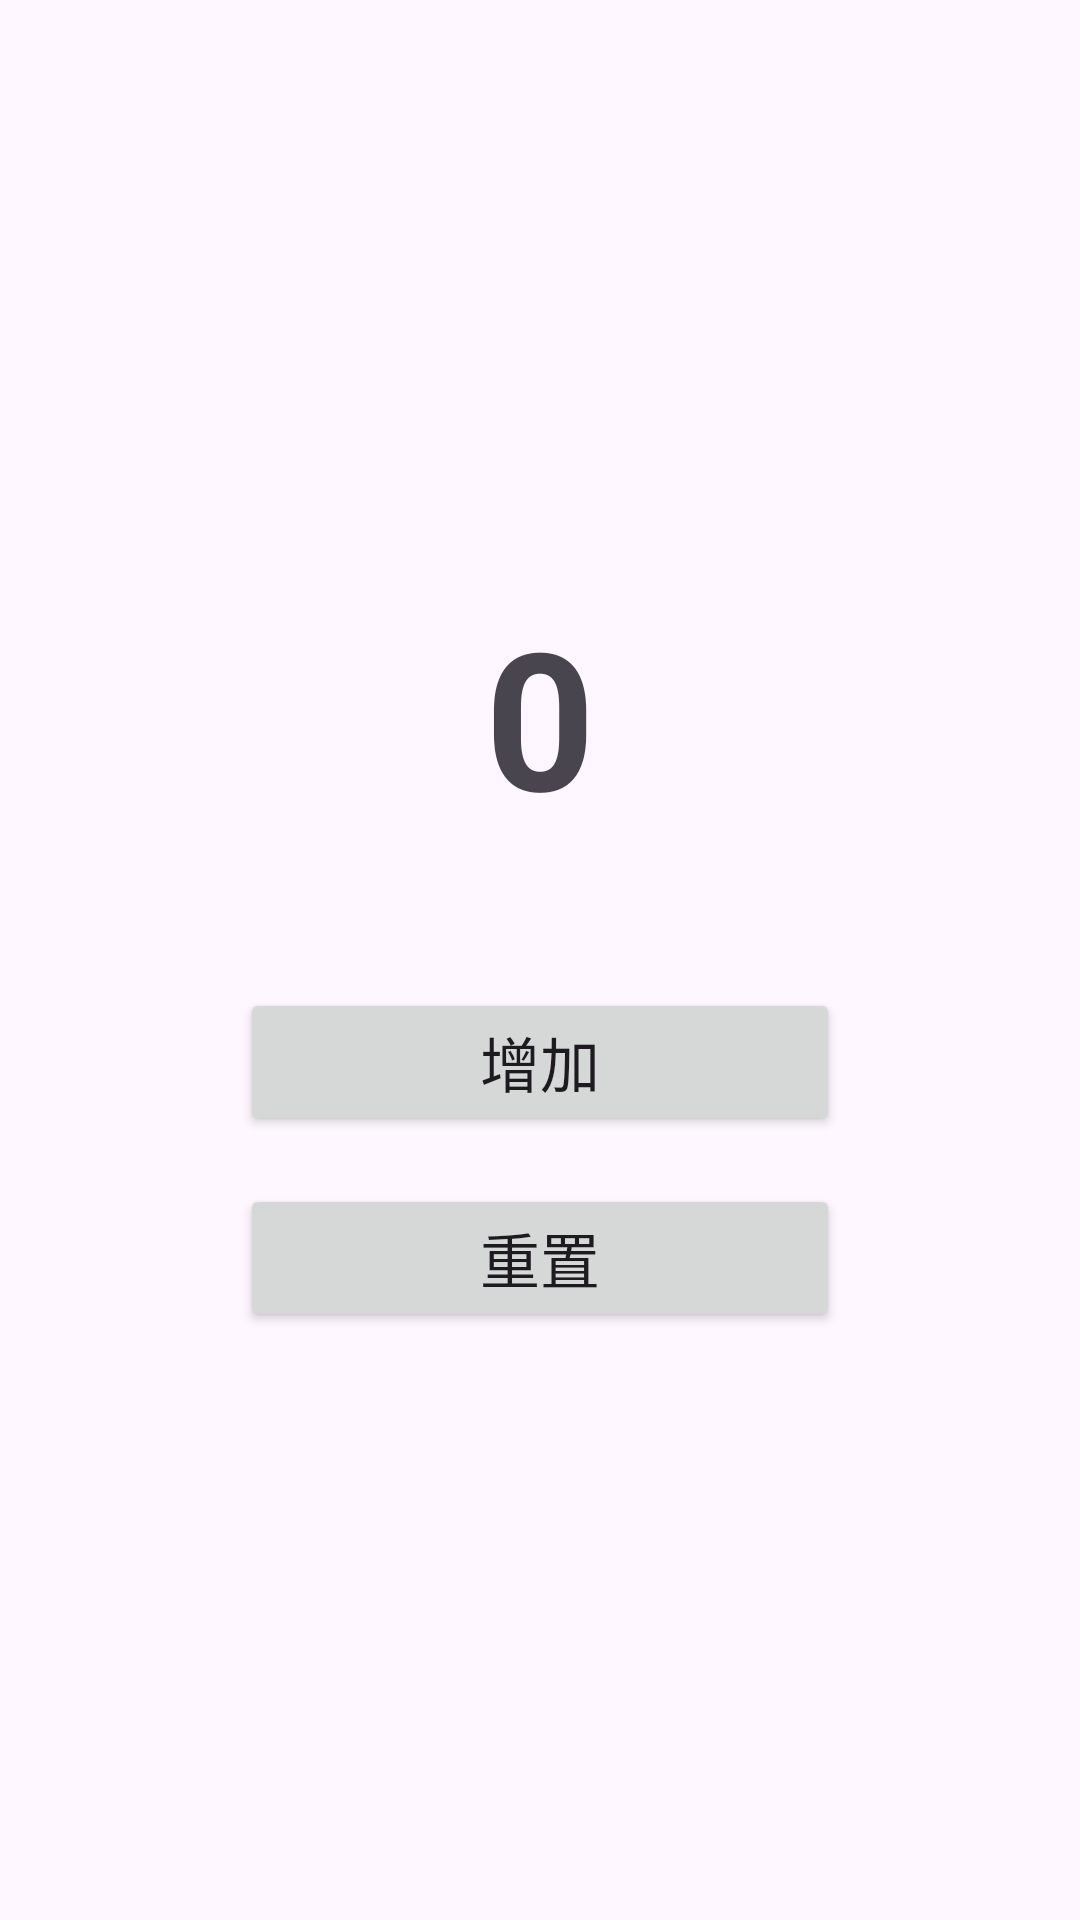

The Android layout XML behind this screen, and the referenced resources:
<!-- AndroidManifest.xml: application theme Theme.No1 -->
<!-- res/layout/fragment_counter.xml -->
<?xml version="1.0" encoding="utf-8"?>
<LinearLayout xmlns:android="http://schemas.android.com/apk/res/android"
    android:layout_width="match_parent"
    android:layout_height="match_parent"
    android:orientation="vertical"
    android:gravity="center"
    android:padding="24dp">

    <TextView
        android:id="@+id/counterText"
        android:layout_width="wrap_content"
        android:layout_height="wrap_content"
        android:text="0"
        android:textSize="64sp"
        android:textStyle="bold"
        android:layout_marginBottom="48dp"/>

    <Button
        android:id="@+id/incrementButton"
        android:layout_width="200dp"
        android:layout_height="wrap_content"
        android:text="增加"
        android:textSize="20sp"
        android:layout_marginBottom="16dp"/>

    <Button
        android:id="@+id/resetButton"
        android:layout_width="200dp"
        android:layout_height="wrap_content"
        android:text="重置"
        android:textSize="20sp"/>

</LinearLayout>
<!-- resources referenced by this layout -->
<resources>
  <style name="Theme.No1" parent="Base.Theme.No1" />
  <style name="Base.Theme.No1" parent="Theme.Material3.DayNight.NoActionBar">
          
          
      </style>
</resources>
